Photos from the image-classification dataset "picture" in the GitHub repository hk-railway/picturebook. Its 18 classes are: JR bus, JR ETC, JR EXP DC, JR EXP EC, JR ferry, JR local&etc PC, JR local diesel car, JR LOCAL EC1, JR LOCAL EC2, JR local hybrid car, JR LOCO, JR maglev, JR shinkansen, JR super express diesel car, JR super express electric car, JR superexp ec(jnr1), JR superexp ec(jnr2), JR super express passenger car.

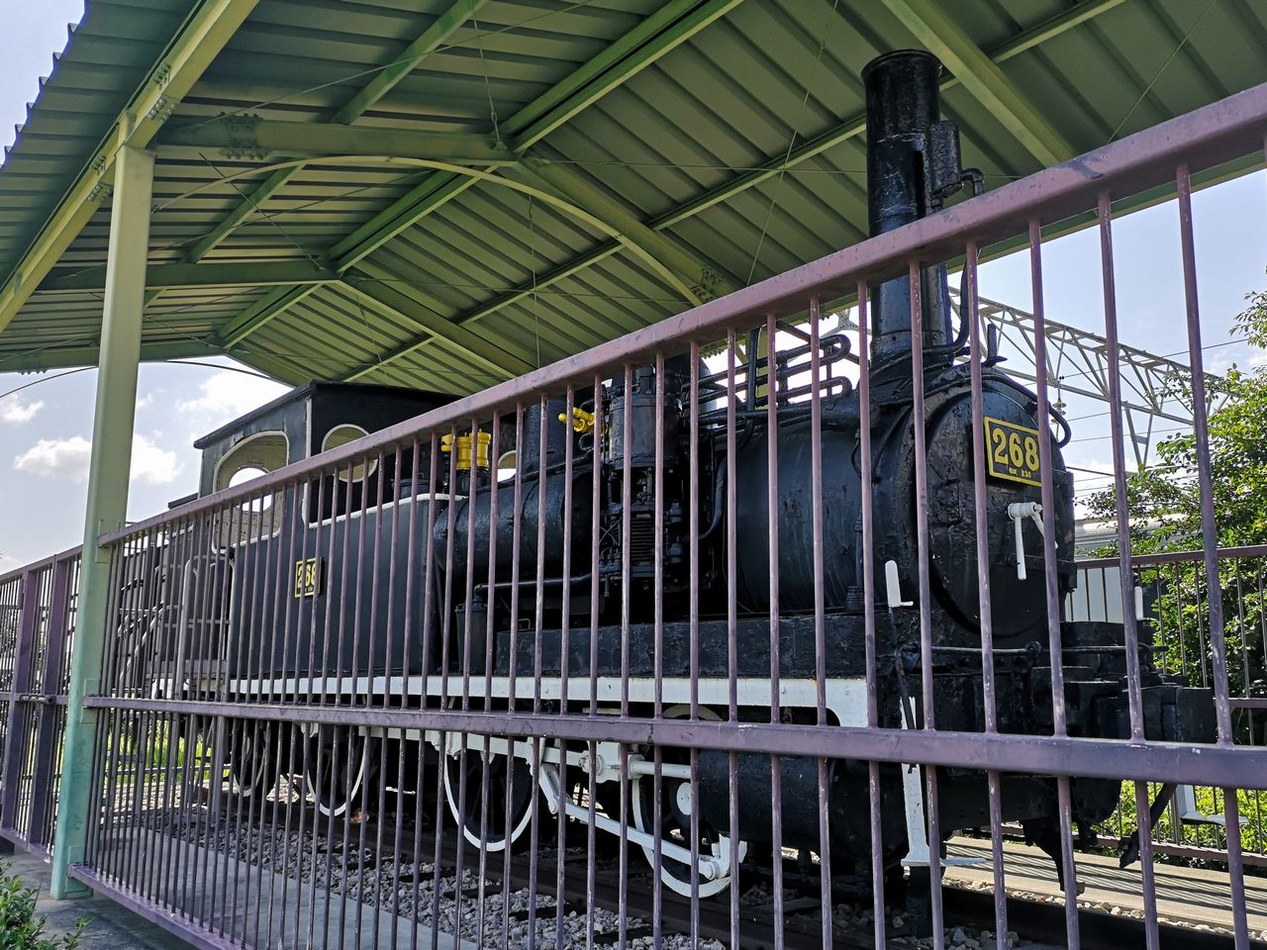
Label: JR LOCO

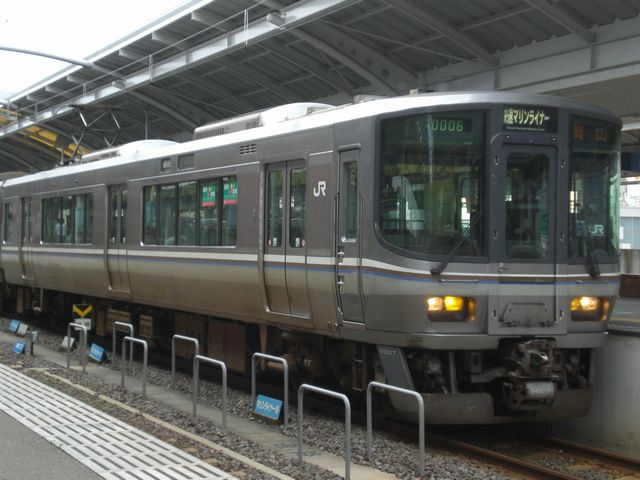
Label: JR LOCAL EC1

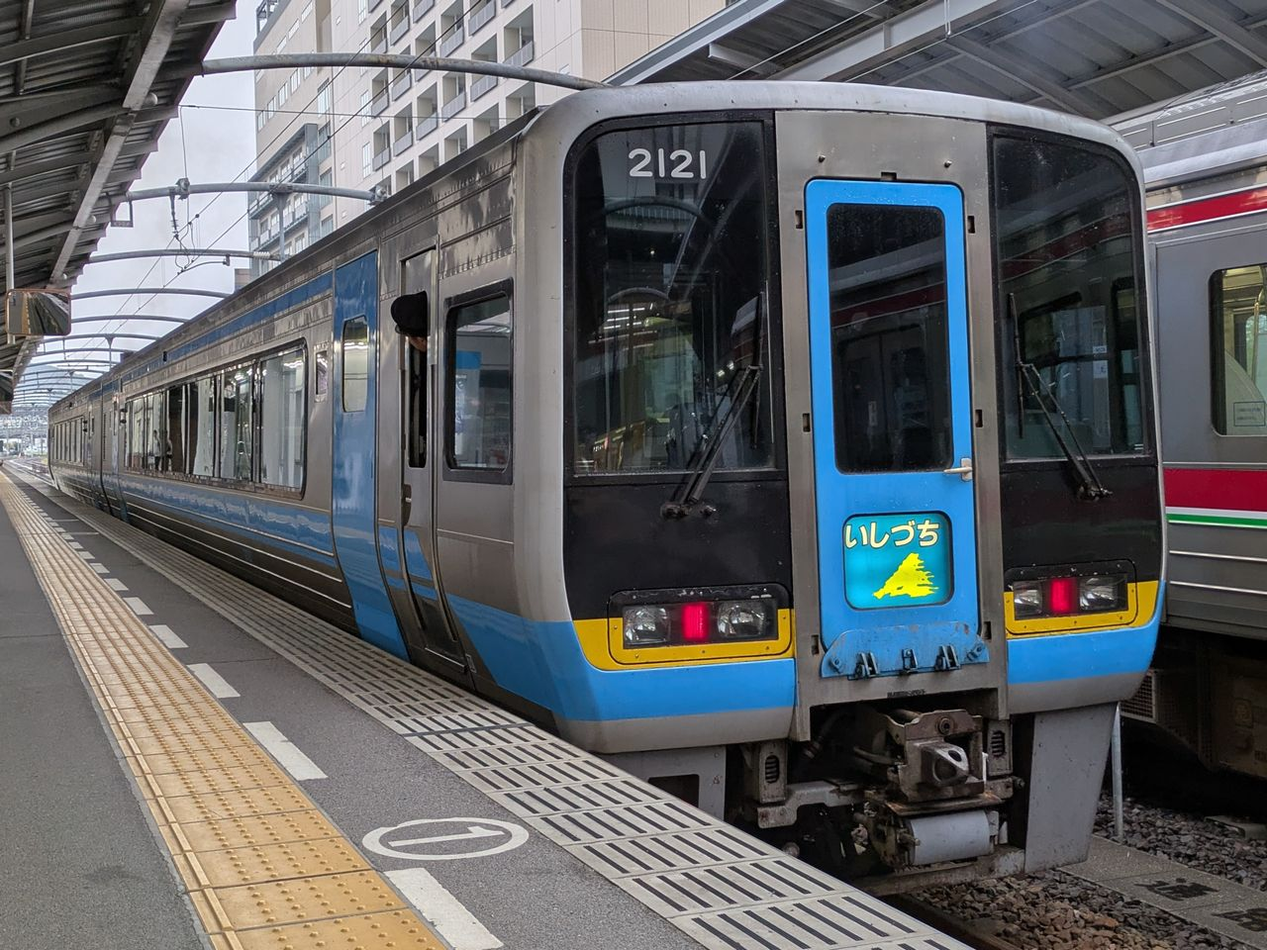
Label: JR super express diesel car

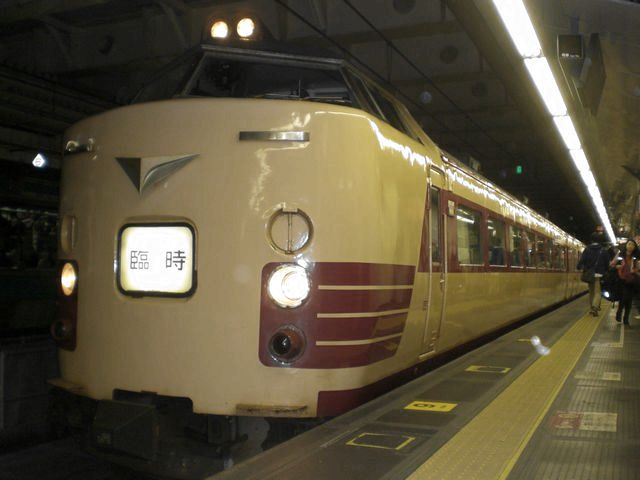
Label: JR superexp ec(jnr2)

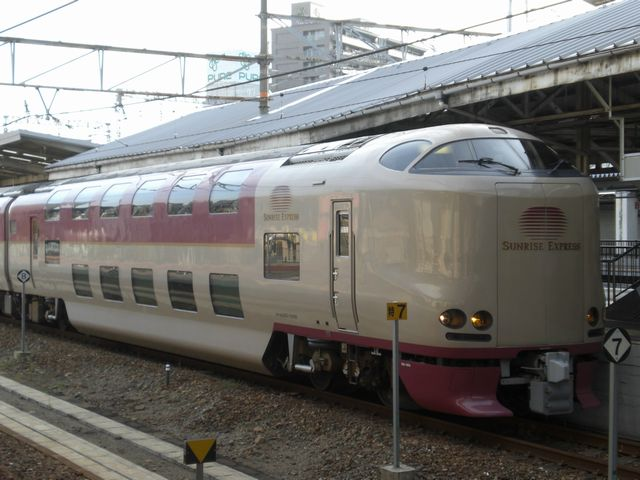
Label: JR super express electric car

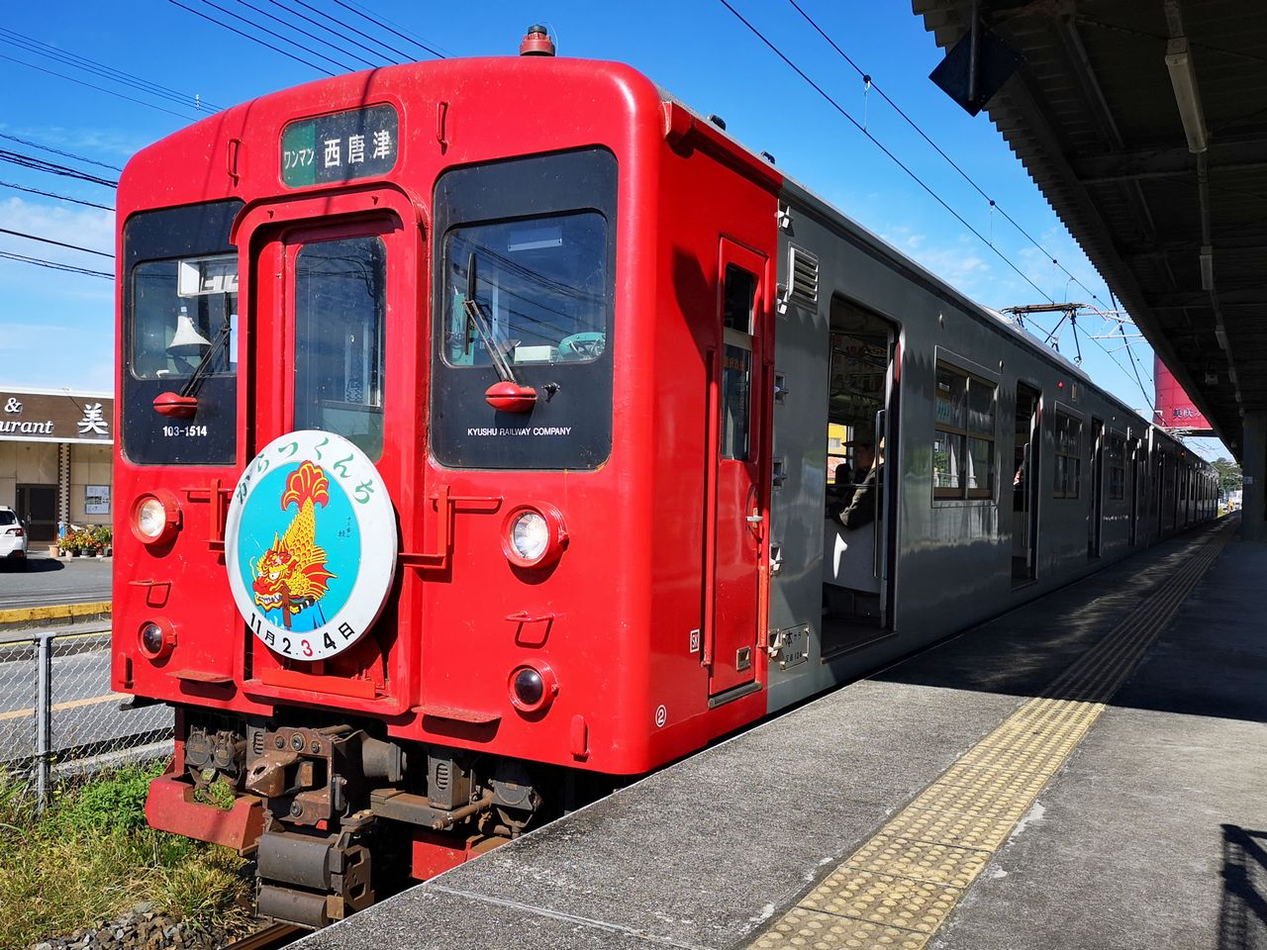
Label: JR LOCAL EC2
